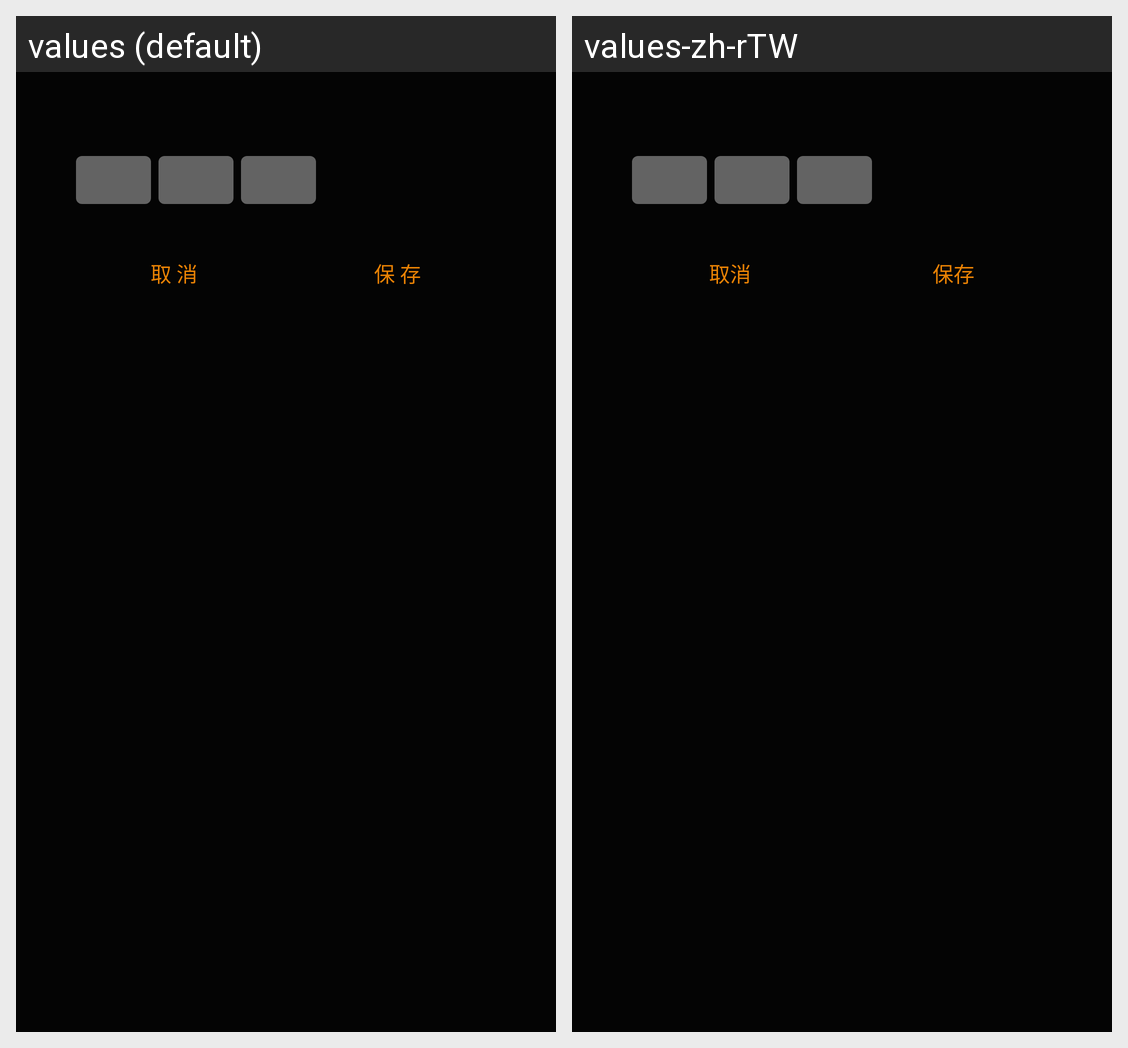

The same Android screen rendered under two of its app's locales, left to right. List the strings drawn on it with the default value and each locale's translation.
Android screen res/layout/dialog_add_fcn.xml rendered under 2 locales, left to right: values (default), values-zh-rTW. Device: Nexus 5 (rendered at 1080×1920; each locale shown at half size, 540×960, under a caption strip naming it); theme Theme.AppCompat.NoActionBar.
Strings drawn on this screen, with the default value and each locale's value (text and hints the layout hard-codes, and strings that could not be matched under every locale, appear in the picture but are not listed):

cancel
  values: 取 消
  values-zh-rTW: 取消

save
  values: 保 存
  values-zh-rTW: 保存
